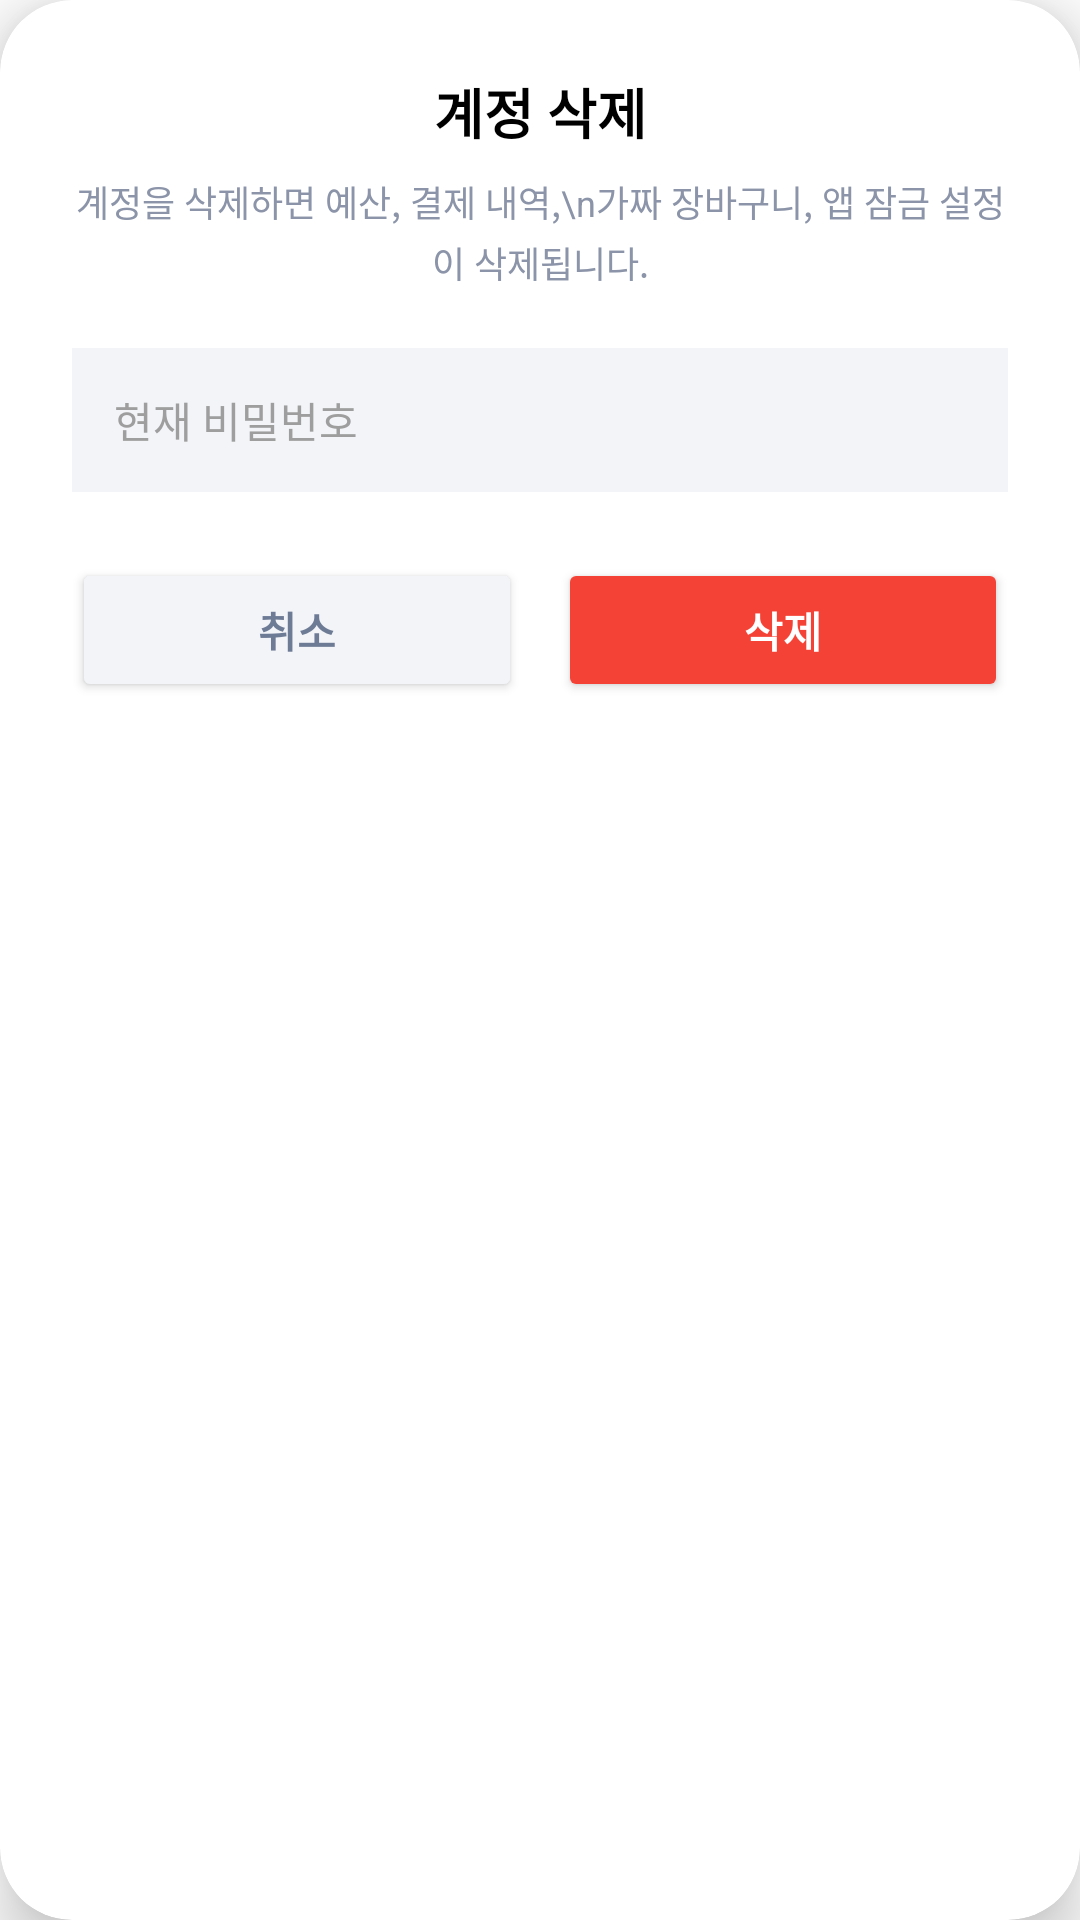

Write the Android layout XML for this screen, with the resource values it uses.
<!-- AndroidManifest.xml: application theme Theme.AllIn -->
<!-- res/layout/dialog_delete_account.xml -->
<?xml version="1.0" encoding="utf-8"?>
<androidx.cardview.widget.CardView xmlns:android="http://schemas.android.com/apk/res/android"
    xmlns:app="http://schemas.android.com/apk/res-auto"
    android:layout_width="match_parent"
    android:layout_height="wrap_content"
    app:cardCornerRadius="24dp"
    app:cardElevation="12dp">

    <LinearLayout
        android:layout_width="match_parent"
        android:layout_height="wrap_content"
        android:orientation="vertical"
        android:padding="24dp">

        <TextView
            android:layout_width="match_parent"
            android:layout_height="wrap_content"
            android:gravity="center"
            android:text="계정 삭제"
            android:textColor="@android:color/black"
            android:textSize="18sp"
            android:textStyle="bold" />

        <TextView
            android:layout_width="match_parent"
            android:layout_height="wrap_content"
            android:layout_marginTop="8dp"
            android:gravity="center"
            android:lineSpacingExtra="3dp"
            android:text="계정을 삭제하면 예산, 결제 내역,\n가짜 장바구니, 앱 잠금 설정이 삭제됩니다."
            android:textColor="#8B94A8"
            android:textSize="12sp" />

        <EditText
            android:id="@+id/etCurrentPassword"
            android:layout_width="match_parent"
            android:layout_height="48dp"
            android:layout_marginTop="20dp"
            android:background="#F2F4F8"
            android:hint="현재 비밀번호"
            android:inputType="textPassword"
            android:paddingHorizontal="14dp"
            android:textColor="@android:color/black"
            android:textColorHint="#9E9E9E"
            android:textSize="14sp" />

        <LinearLayout
            android:layout_width="match_parent"
            android:layout_height="48dp"
            android:layout_marginTop="22dp"
            android:orientation="horizontal">

            <Button
                android:id="@+id/btnCancel"
                android:layout_width="0dp"
                android:layout_height="match_parent"
                android:layout_marginEnd="6dp"
                android:layout_weight="1"
                android:backgroundTint="#F2F4F8"
                android:text="취소"
                android:textColor="#6E7B95"
                android:textSize="14sp"
                android:textStyle="bold"
                app:cornerRadius="10dp" />

            <Button
                android:id="@+id/btnDelete"
                android:layout_width="0dp"
                android:layout_height="match_parent"
                android:layout_marginStart="6dp"
                android:layout_weight="1"
                android:backgroundTint="#F44336"
                android:text="삭제"
                android:textColor="@android:color/white"
                android:textSize="14sp"
                android:textStyle="bold"
                app:cornerRadius="10dp" />
        </LinearLayout>
    </LinearLayout>
</androidx.cardview.widget.CardView>
<!-- resources referenced by this layout -->
<resources>
  <style name="Theme.AllIn" parent="Theme.MaterialComponents.DayNight.NoActionBar">
          
          <item name="android:windowNoTitle">true</item>
          <item name="windowActionBar">false</item>
          
          
          <item name="colorPrimary">@color/purple_500</item>
          <item name="colorPrimaryVariant">@color/purple_700</item>
          <item name="colorOnPrimary">@color/white</item>
          
          <item name="colorSecondary">@color/teal_200</item>
          <item name="colorSecondaryVariant">@color/teal_700</item>
          <item name="colorOnSecondary">@color/black</item>
          
          
          <item name="android:statusBarColor">#E9EFFF</item>
          <item name="android:windowLightStatusBar">true</item>
          
          
          <item name="alertDialogTheme">@style/RoundedAlertDialogTheme</item>
      </style>
  <style name="RoundedAlertDialogTheme" parent="Theme.AppCompat.Light.Dialog.Alert">
          <item name="android:windowBackground">@drawable/dialog_rounded_background</item>
      </style>
  <!-- drawable dialog_rounded_background (drawable) -->
  <?xml version="1.0" encoding="utf-8"?>
  <inset xmlns:android="http://schemas.android.com/apk/res/android"
      android:insetLeft="16dp"
      android:insetTop="16dp"
      android:insetRight="16dp"
      android:insetBottom="16dp">
      <shape android:shape="rectangle">
          <solid android:color="@android:color/white" />
          <corners android:radius="24dp" />
      </shape>
  </inset>
  <!-- not gathered from this repository: default colours our renderer supplied (Android Studio template values) -->
  <color name="purple_500">#FF6200EE</color>
  <color name="purple_700">#FF3700B3</color>
  <color name="teal_200">#FF03DAC5</color>
  <color name="teal_700">#FF018786</color>
  <color name="black">#FF000000</color>
  <color name="white">#FFFFFFFF</color>
</resources>
